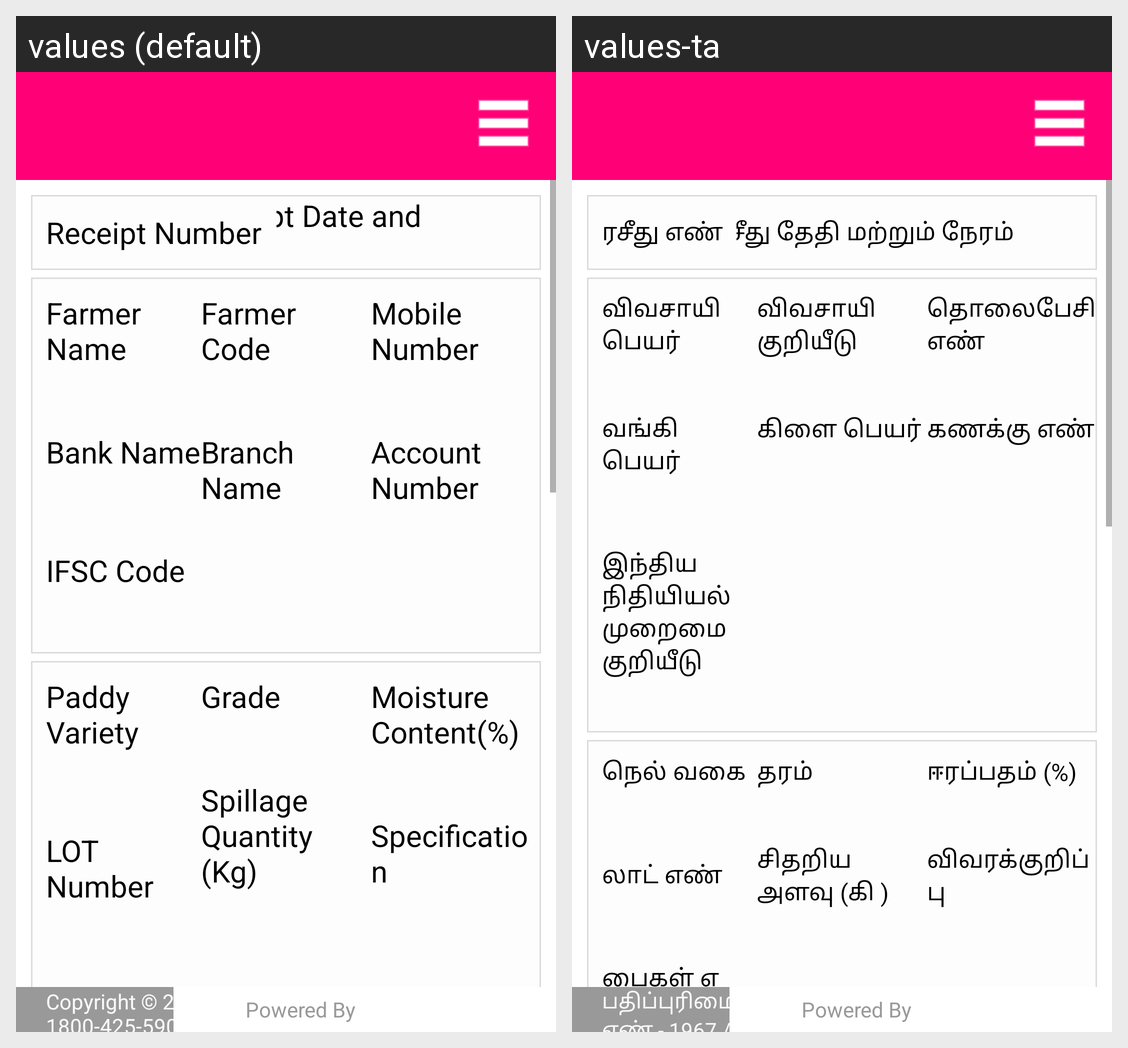

For this localized Android screen grid, give each drawn string resource with its value in every locale shown.
Android screen res/layout/activity_procurement_search_by_number.xml rendered under 2 locales, left to right: values (default), values-ta. Device: Nexus 5 (rendered at 1080×1920; each locale shown at half size, 540×960, under a caption strip naming it); theme MyEditText.
Strings drawn on this screen, with the default value and each locale's value (text and hints the layout hard-codes, and strings that could not be matched under every locale, appear in the picture but are not listed):

procurement_no
  values: Receipt Number
  values-ta: ரசீது எண்

date_time_proc
  values: Receipt Date and Time
  values-ta: ரசீது தேதி மற்றும் நேரம்

txt_farmer_nm
  values: Farmer Name
  values-ta: விவசாயி பெயர்

txt_Bank_Name
  values: Bank Name
  values-ta: வங்கி பெயர்

txt_IFSC_Code
  values: IFSC Code
  values-ta: இந்திய நிதியியல் முறைமை குறியீடு

txt_farmer_code
  values: Farmer Code
  values-ta: விவசாயி குறியீடு

txt_BranchName
  values: Branch Name
  values-ta: கிளை பெயர்

txt_MobileNumber
  values: Mobile Number
  values-ta: தொலைபேசி எண்

txt_Account_Number
  values: Account Number
  values-ta: கணக்கு எண்

paddyCategory
  values: Paddy Variety
  values-ta: நெல் வகை

text_lot_number
  values: LOT Number
  values-ta: லாட் எண்

txt_Grade
  values: Grade
  values-ta: தரம்

text_spillage_qty
  values: Spillage Quantity (Kg)
  values-ta: சிதறிய அளவு (கி )

txt_Moisture_Content
  values: Moisture Content(%)
  values-ta: ஈரப்பதம் (%)

specification
  values: Specification
  values-ta: விவரக்குறிப்பு

loginPageCopyright
  values: Copyright © 2015 TNCSC | Help Desk - 1967 / 1800-425-5901
  values-ta: பதிப்புரிமை தகவல் © 2015 TNCSC | உதவிமைய எண் - 1967 / 1800-425-5901
